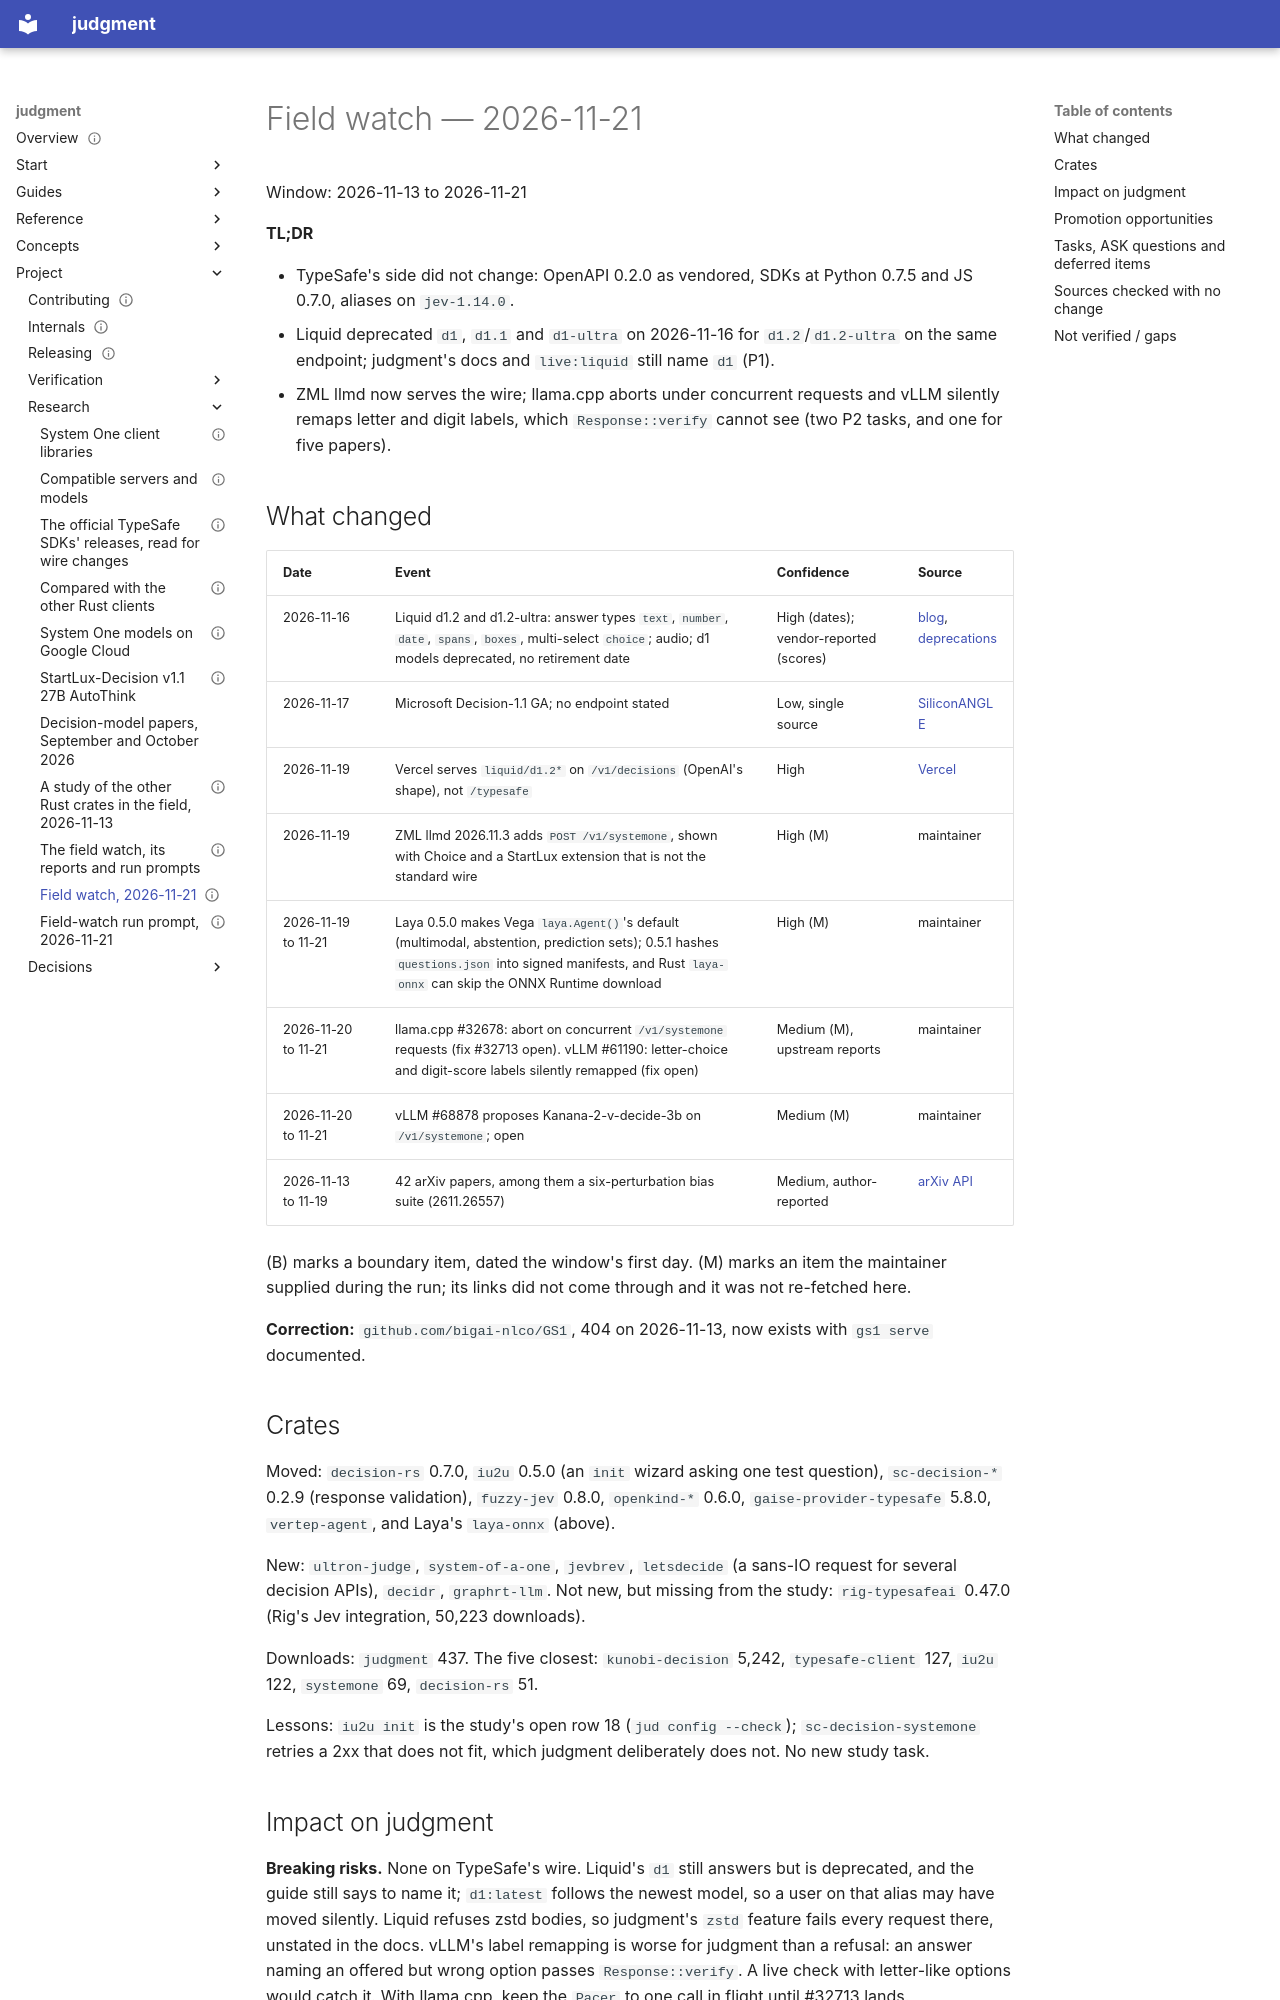

repository: chussenot/judgment · page: project/research/field-watch/reports/2026-11-21/index.html · generator: mkdocs

---
title: Field watch, 2026-11-21
description: The week of 2026-11-13 to 2026-11-21 for judgment; TypeSafe's wire, SDKs and OpenAPI document did not change, Liquid deprecated the d1 models the docs and live task name and shipped d1.2 on the same wire with five answer types the wire does not have, ZML's llmd started serving the wire, and two upstream server bugs touch it.
status: current
last_reviewed: 2026-11-21
tags: [research, field-watch]
---

# Field watch — 2026-11-21

Window: 2026-11-13 to 2026-11-21

**TL;DR**

- TypeSafe's side did not change: OpenAPI 0.2.0 as vendored, SDKs at Python 0.7.5 and JS 0.7.0, aliases on `jev-1.14.0`.
- Liquid deprecated `d1`, `d1.1` and `d1-ultra` on 2026-11-16 for `d1.2`/`d1.2-ultra` on the same endpoint; judgment's docs and `live:liquid` still name `d1` (P1).
- ZML llmd now serves the wire; llama.cpp aborts under concurrent requests and vLLM silently remaps letter and digit labels, which `Response::verify` cannot see (two P2 tasks, and one for five papers).

## What changed

| Date | Event | Confidence | Source |
|---|---|---|---|
| 2026-11-16 | Liquid d1.2 and d1.2-ultra: answer types `text`, `number`, `date`, `spans`, `boxes`, multi-select `choice`; audio; d1 models deprecated, no retirement date | High (dates); vendor-reported (scores) | [blog](https://www.liquid.ai/blog/d1-2.md), [deprecations](https://docs.liquid.ai/lfm/help/deprecations.md) |
| 2026-11-17 | Microsoft Decision-1.1 GA; no endpoint stated | Low, single source | [SiliconANGLE](https://siliconangle.com/2026/11/17/microsoft-rolls-out-new-first-party-models-and-updates-to-agentic-ai-continuous-improvement/) |
| 2026-11-19 | Vercel serves `liquid/d1.2*` on `/v1/decisions` (OpenAI's shape), not `/typesafe` | High | [Vercel](https://vercel.com/changelog/liquid-ais-d1-2-and-d1-2-ultra-are-now-available-on-ai-gateway) |
| 2026-11-19 | ZML llmd 2026.11.3 adds `POST /v1/systemone`, shown with Choice and a StartLux extension that is not the standard wire | High (M) | maintainer |
| 2026-11-19 to 11-21 | Laya 0.5.0 makes Vega `laya.Agent()`'s default (multimodal, abstention, prediction sets); 0.5.1 hashes `questions.json` into signed manifests, and Rust `laya-onnx` can skip the ONNX Runtime download | High (M) | maintainer |
| 2026-11-20 to 11-21 | llama.cpp #32678: abort on concurrent `/v1/systemone` requests (fix #32713 open). vLLM #61190: letter-choice and digit-score labels silently remapped (fix open) | Medium (M), upstream reports | maintainer |
| 2026-11-20 to 11-21 | vLLM #68878 proposes Kanana-2-v-decide-3b on `/v1/systemone`; open | Medium (M) | maintainer |
| 2026-11-13 to 11-19 | 42 arXiv papers, among them a six-perturbation bias suite (2611.26557) | Medium, author-reported | [arXiv API](https://export.arxiv.org/api/query?search_query=abs:%22decision%20models%22) |

(B) marks a boundary item, dated the window's first day. (M) marks an item the maintainer supplied during the run; its links did not come through and it was not re-fetched here.

**Correction:** `github.com/bigai-nlco/GS1`, 404 on 2026-11-13, now exists with `gs1 serve` documented.

## Crates

Moved: `decision-rs` 0.7.0, `iu2u` 0.5.0 (an `init` wizard asking one test question), `sc-decision-*` 0.2.9 (response validation), `fuzzy-jev` 0.8.0, `openkind-*` 0.6.0, `gaise-provider-typesafe` 5.8.0, `vertep-agent`, and Laya's `laya-onnx` (above).

New: `ultron-judge`, `system-of-a-one`, `jevbrev`, `letsdecide` (a sans-IO request for several decision APIs), `decidr`, `graphrt-llm`. Not new, but missing from the study: `rig-typesafeai` 0.47.0 (Rig's Jev integration, 50,223 downloads).

Downloads: `judgment` 437. The five closest: `kunobi-decision` 5,242, `typesafe-client` 127, `iu2u` 122, `systemone` 69, `decision-rs` 51.

Lessons: `iu2u init` is the study's open row 18 (`jud config --check`); `sc-decision-systemone` retries a 2xx that does not fit, which judgment deliberately does not. No new study task.
